Run: headless pygame with SDL's dummy video driver; simulated clock (each Clock.tick advances the game by its frame time, no real sleeping); random seed 0; keys injected as events and as key.get_pressed() state; no mouse input.
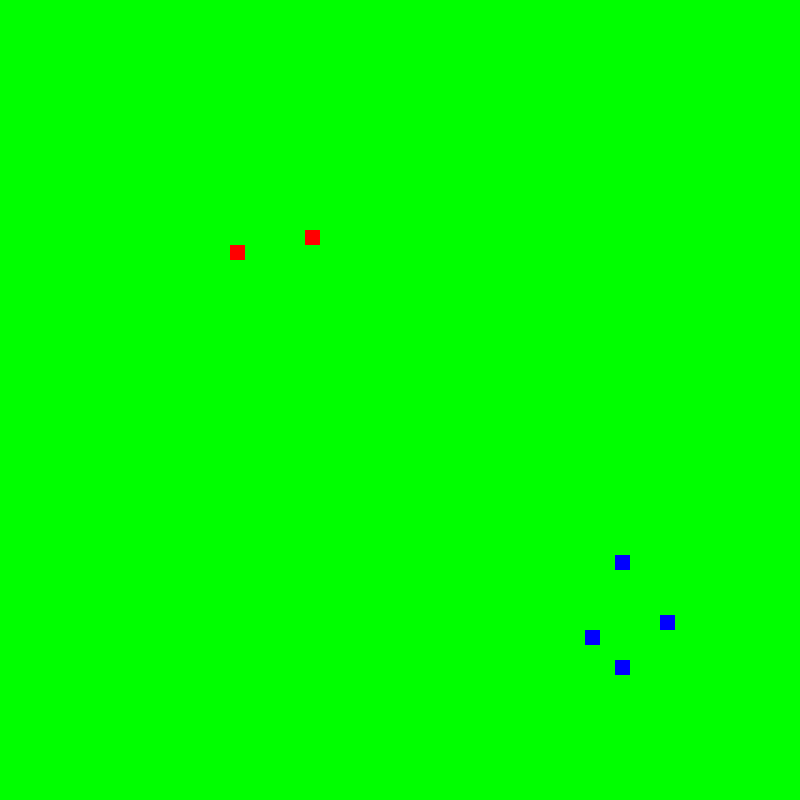
Frame 1 of 4 · flips 1–60 · no input
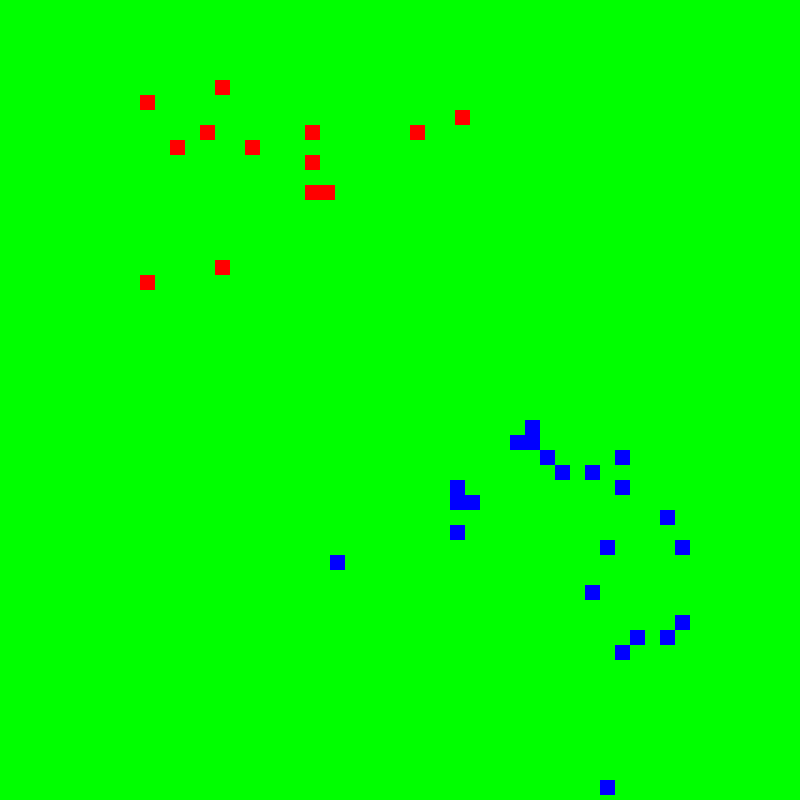
Frame 2 of 4 · flips 61–180 · tapped SPACE, RETURN · held RIGHT (→), D
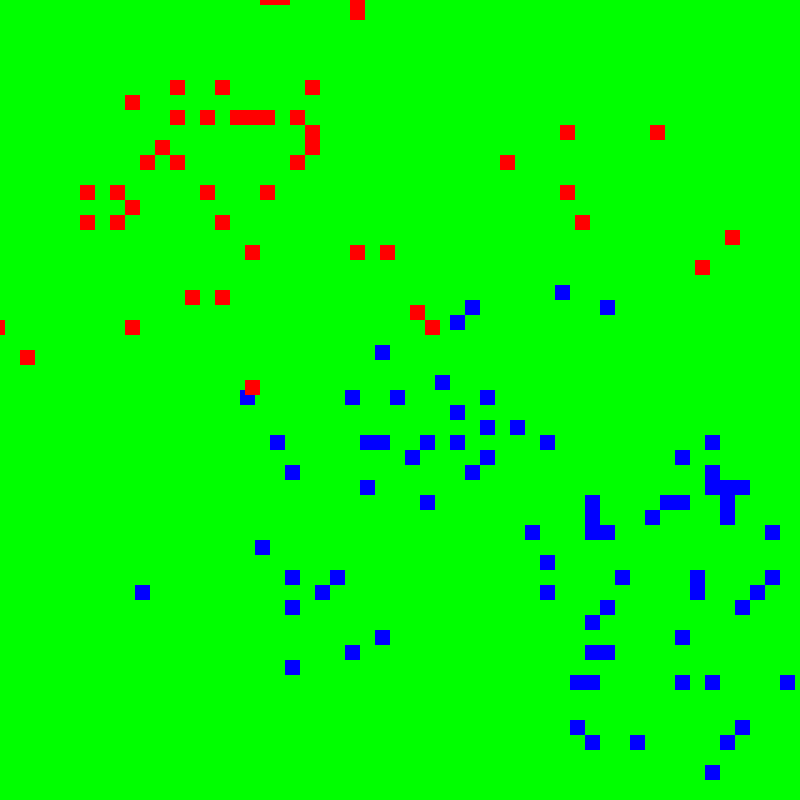
Frame 3 of 4 · flips 181–300 · held DOWN (↓), S
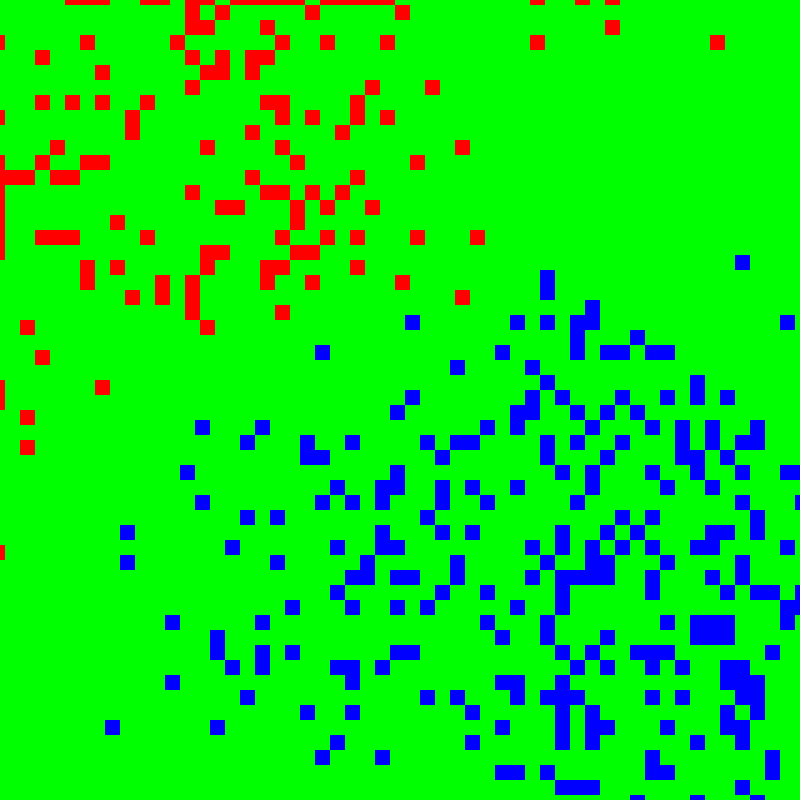
Frame 4 of 4 · flips 301–420 · held LEFT (←), A, UP (↑), W

The pygame program that drew these frames:

import pygame, random
pygame.init()

frstr = pygame.display.set_mode((800, 800), pygame.RESIZABLE)
pygame.display.set_caption("Colonie")

ceas = pygame.time.Clock()

pixel = 15

class colonieA(pygame.sprite.Sprite):
    def __init__(self, x, y):
        super().__init__()
        self.x = x
        self.y = y
        self.image = pygame.Surface((pixel, pixel))
        self.image.fill((255, 0, 0))
        self.rect = self.image.get_rect()
        self.rect.x = x
        self.rect.y = y
        self.reproducere = 0
        self.reproducere_max = random.randrange(15, 60)
        self.varsta = 0
        self.moarte = random.randrange(50, 100)
        self.soarta = random.randrange(1, 5)
    def update(self):
        self.reproducere += 1
        self.varsta += 1
        if self.reproducere > self.reproducere_max:
            colA = colonieA(self.rect.x, self.rect.y)
            toate.add(colA)
            colonA.add(colA)
            self.reproducere = 0
        elif self.varsta > self.moarte:
            self.kill()
        elif self.soarta == 1 and self.rect. x < 800:
            self.rect.x += pixel
            self.soarta = random.randrange(1, 5)
        elif self.soarta == 2 and self.rect.x > 0:
            self.rect.x -= pixel
            self.soarta = random.randrange(1, 5)
        elif self.soarta == 3 and self.rect.y < 800:
            self.rect.y += pixel
            self.soarta = random.randrange(1, 5)
        elif self.soarta == 4 and self.rect.y > 0:
            self.rect.y -= pixel
            self.soarta = random.randrange(1, 5)
        

class colonieB(pygame.sprite.Sprite):
    def __init__(self, x, y):
        super().__init__()
        self.x = x
        self.y = y
        self.image = pygame.Surface((pixel, pixel))
        self.image.fill((0, 0, 255))
        self.rect = self.image.get_rect()
        self.rect.x = x
        self.rect.y = y
        self.reproducere = 0
        self.reproducere_max = random.randrange(15, 60)
        self.varsta = 0
        self.moarte = random.randrange(50, 100)
        self.soarta = random.randrange(1, 5)
    def update(self):
        self.reproducere += 1
        self.varsta += 1
        if self.reproducere > self.reproducere_max:
            colB = colonieB(self.rect.x, self.rect.y)
            toate.add(colB)
            colonB.add(colB)
            self.reproducere = 0
        elif self.varsta > self.moarte:
            self.kill()
        elif self.soarta == 1 and self.rect. x < 800:
            self.rect.x += pixel
            self.soarta = random.randrange(1, 5)
        elif self.soarta == 2 and self.rect.x > 0:
            self.rect.x -= pixel
            self.soarta = random.randrange(1, 5)
        elif self.soarta == 3and self.rect.y < 800:
            self.rect.y += pixel
            self.soarta = random.randrange(1, 5)
        elif self.soarta == 4 and self.rect.y > 0:
            self.rect.y -= pixel
            self.soarta = random.randrange(1, 5)

toate = pygame.sprite.Group()
colonA = pygame.sprite.Group()
colonB = pygame.sprite.Group()
colA = colonieA(200, 200)
toate.add(colA)
colonA.add(colA)
colB = colonieB(600, 600)
toate.add(colB)
colonB.add(colB)

rulare = True
while rulare:
    ceas.tick(30)
    frstr.fill((0, 255, 0))
    taste = pygame.key.get_pressed()
    
    for event in pygame.event.get():
        if event.type == pygame.QUIT or taste[pygame.K_ESCAPE]:
            rulare = False
        elif taste[pygame.K_F4]:
            frstr = pygame.display.set_mode((0, 0), pygame.FULLSCREEN)
        elif taste[pygame.K_F3]:
            frstr = pygame.display.set_mode((800, 800), pygame.RESIZABLE)

    lovit = pygame.sprite.groupcollide(colonA, colonB, True, True)

    toate.update()
    toate.draw(frstr)
    pygame.display.flip()

pygame.quit()
